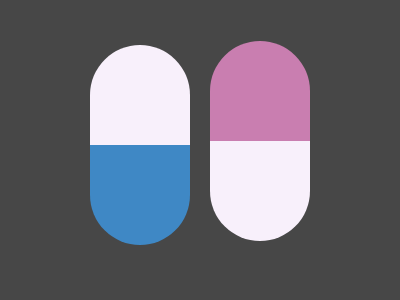

Here is a drawing made with CSS. Write the source that renders it.

<p i></p>
<p j></p>
<style>
  body {
    background: #474747;
    display: flex;
    justify-content: center;
    gap: 20px;
    margin-top: 25px;
  }
  p,
  p[i]:after,
  p[j]:after {
    width: 100px;
    height: 100px;
    background: #c97eb0;
    border-radius: 50% 50% 0 0;
  }
  p[i] {
    background: #3f88c5;
    rotate: 180deg;
    margin-top: 120px;
  }
  p[i]:after,
  p[j]:after {
    content: "";
    background: #f8f0fb;
    transform: scaleY(-1);
    position: absolute;
    margin-top: 100px;
  }
</style>
